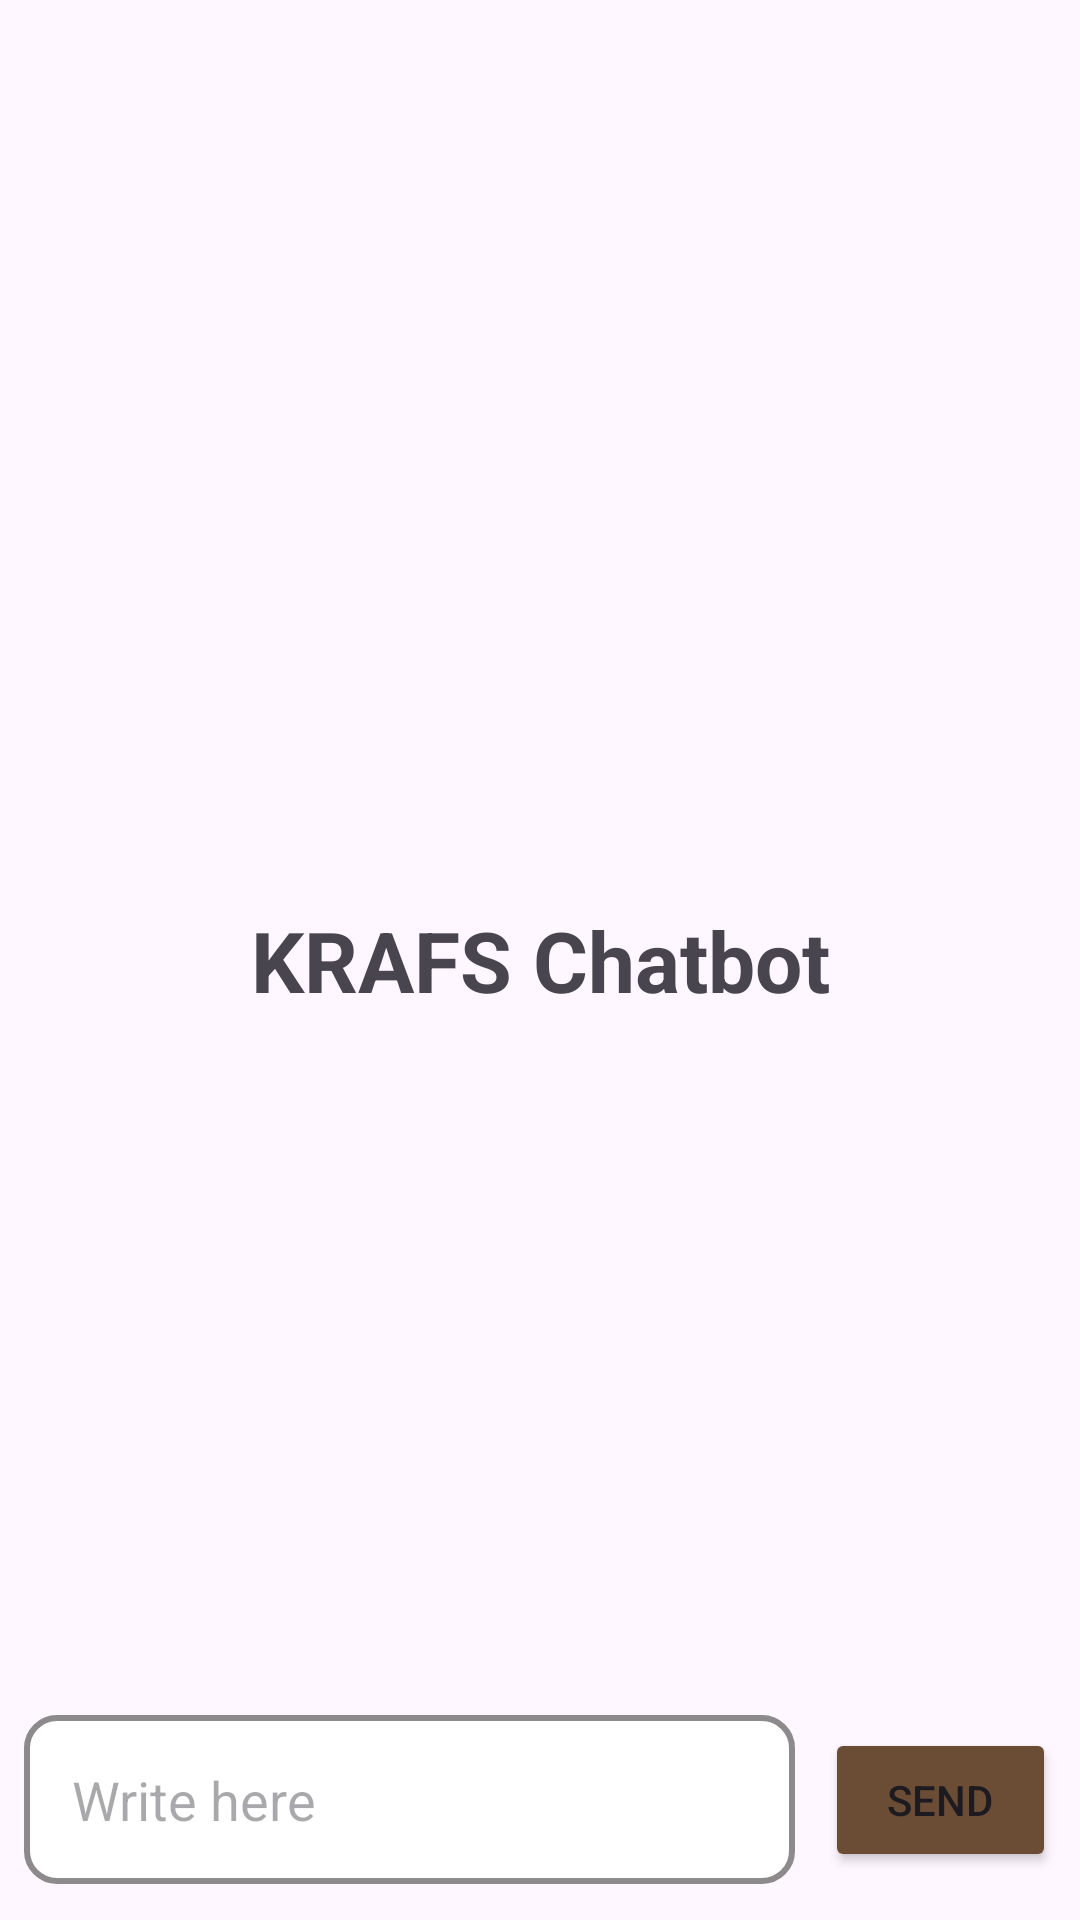

This screen was rendered from an Android layout file. Write that file and the resources it references.
<!-- AndroidManifest.xml: application theme Theme.Krafs1 -->
<!-- res/layout/chatbot_page.xml -->
<?xml version="1.0" encoding="utf-8"?>
<RelativeLayout xmlns:android="http://schemas.android.com/apk/res/android"
    xmlns:app="http://schemas.android.com/apk/res-auto"
    xmlns:tools="http://schemas.android.com/tools"
    android:layout_width="match_parent"
    android:layout_height="match_parent"
    tools:context=".MainActivity">

    <androidx.recyclerview.widget.RecyclerView
        android:layout_width="match_parent"
        android:layout_height="match_parent"
        android:id="@+id/recycler_view"
        android:layout_above="@id/bottom_layout"
        />

    <TextView
        android:id="@+id/welcome_text"
        android:layout_width="match_parent"
        android:layout_height="wrap_content"
        android:layout_centerInParent="true"
        android:gravity="center"
        android:text="KRAFS Chatbot"
        android:textStyle="bold"
        android:textSize="28dp" />

    <RelativeLayout
        android:layout_width="match_parent"
        android:layout_height="80dp"
        android:layout_alignParentBottom="true"
        android:padding="8dp"
        android:id="@+id/bottom_layout">

        <EditText
            android:id="@+id/message_edit_text"
            android:layout_width="match_parent"
            android:layout_height="wrap_content"
            android:layout_centerInParent="true"
            android:layout_toLeftOf="@id/send_btn"
            android:background="@drawable/bget"
            android:hint="Write here "
            android:padding="16dp" />

        <Button
            android:id="@+id/send_btn"
            android:layout_width="77dp"
            android:layout_height="wrap_content"
            android:layout_alignParentEnd="true"
            android:layout_centerInParent="true"

            android:layout_marginStart="10dp"
            android:backgroundTint="@color/main_brown"
            android:padding="8dp"
            android:text="Send" />


    </RelativeLayout>



</RelativeLayout>
<!-- resources referenced by this layout -->
<resources>
  <color name="main_brown">#6B4C35</color>
  <!-- drawable bget (drawable) -->
  <?xml version="1.0" encoding="utf-8"?>
  <shape xmlns:android="http://schemas.android.com/apk/res/android">
      <solid android:color="@color/white"></solid>
      <stroke android:color="@color/abu" android:width="2dp"></stroke>
      <corners android:radius="10dp"></corners>
  </shape>
  <style name="Theme.Krafs1" parent="Base.Theme.Krafs1" />
  <color name="white">#FFFFFFFF</color>
  <color name="abu">#8C8A8A</color>
  <style name="Base.Theme.Krafs1" parent="Theme.Material3.DayNight.NoActionBar">
          
          
          <item name="colorPrimary">@color/main_brown</item>
      </style>
</resources>
